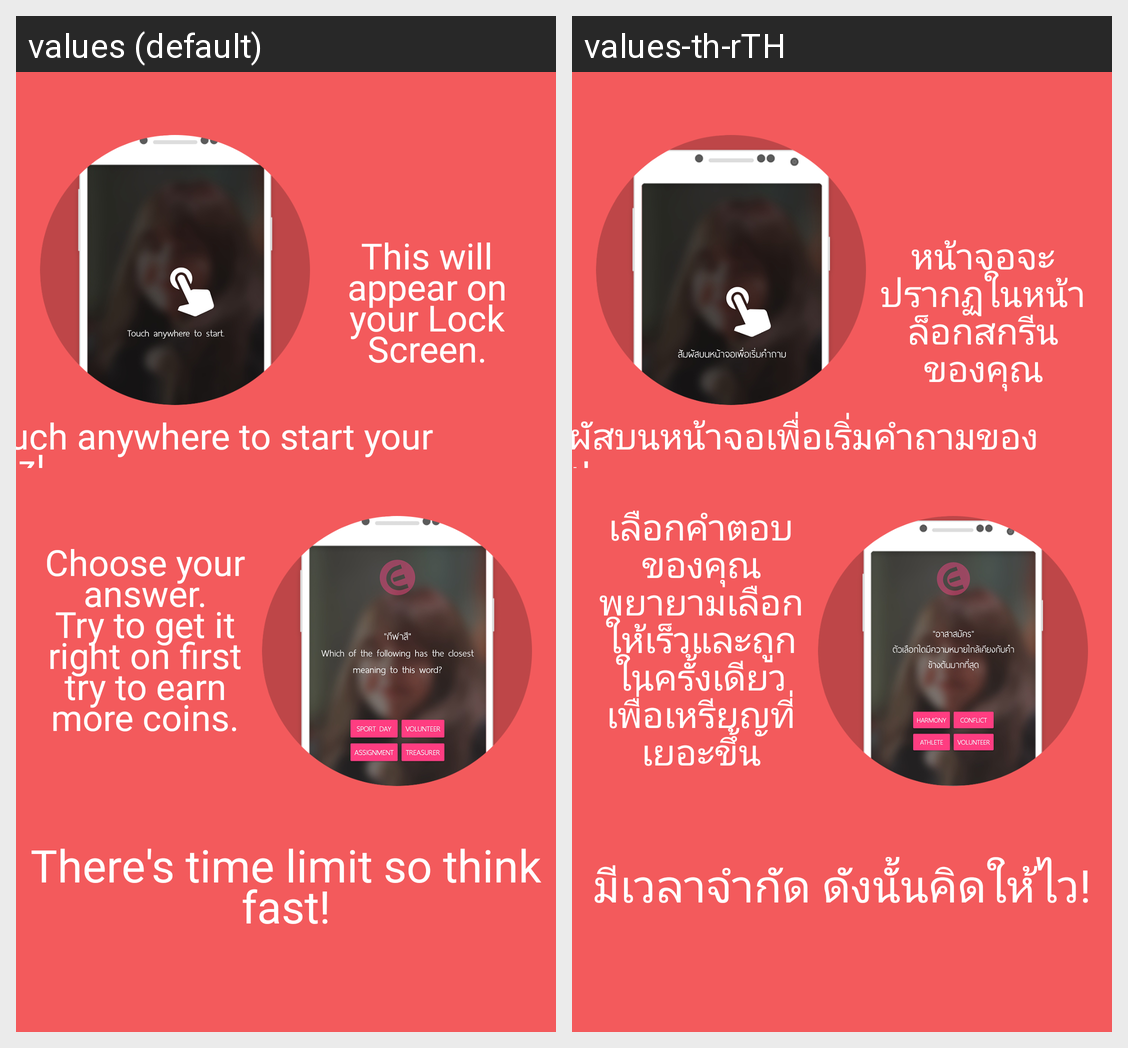

The same Android screen rendered under two of its app's locales, left to right. List the strings drawn on it with the default value and each locale's translation.
Android screen res/layout/intro_2.xml rendered under 2 locales, left to right: values (default), values-th-rTH. Device: Nexus 5 (rendered at 1080×1920; each locale shown at half size, 540×960, under a caption strip naming it); theme TestTheme.
Strings drawn on this screen, with the default value and each locale's value (text and hints the layout hard-codes, and strings that could not be matched under every locale, appear in the picture but are not listed):

slide_2_desc
  values: This will appear on your Lock Screen.
  values-th-rTH: หน้าจอจะปรากฏในหน้าล็อกสกรีนของคุณ

slide_2_desc1
  values: Touch anywhere to start your quiz!
  values-th-rTH: สัมผัสบนหน้าจอเพื่อเริ่มคำถามของคุณ!

slide_2_desc2
  values: Choose your answer.
      Try to get it right on first try to earn more coins.
  values-th-rTH: เลือกคำตอบของคุณ พยายามเลือกให้เร็วและถูกในครั้งเดียวเพื่อเหรียญที่เยอะขึ้น

slide_2_desc3
  values: There's time limit so think fast!
  values-th-rTH: มีเวลาจำกัด ดังนั้นคิดให้ไว!
